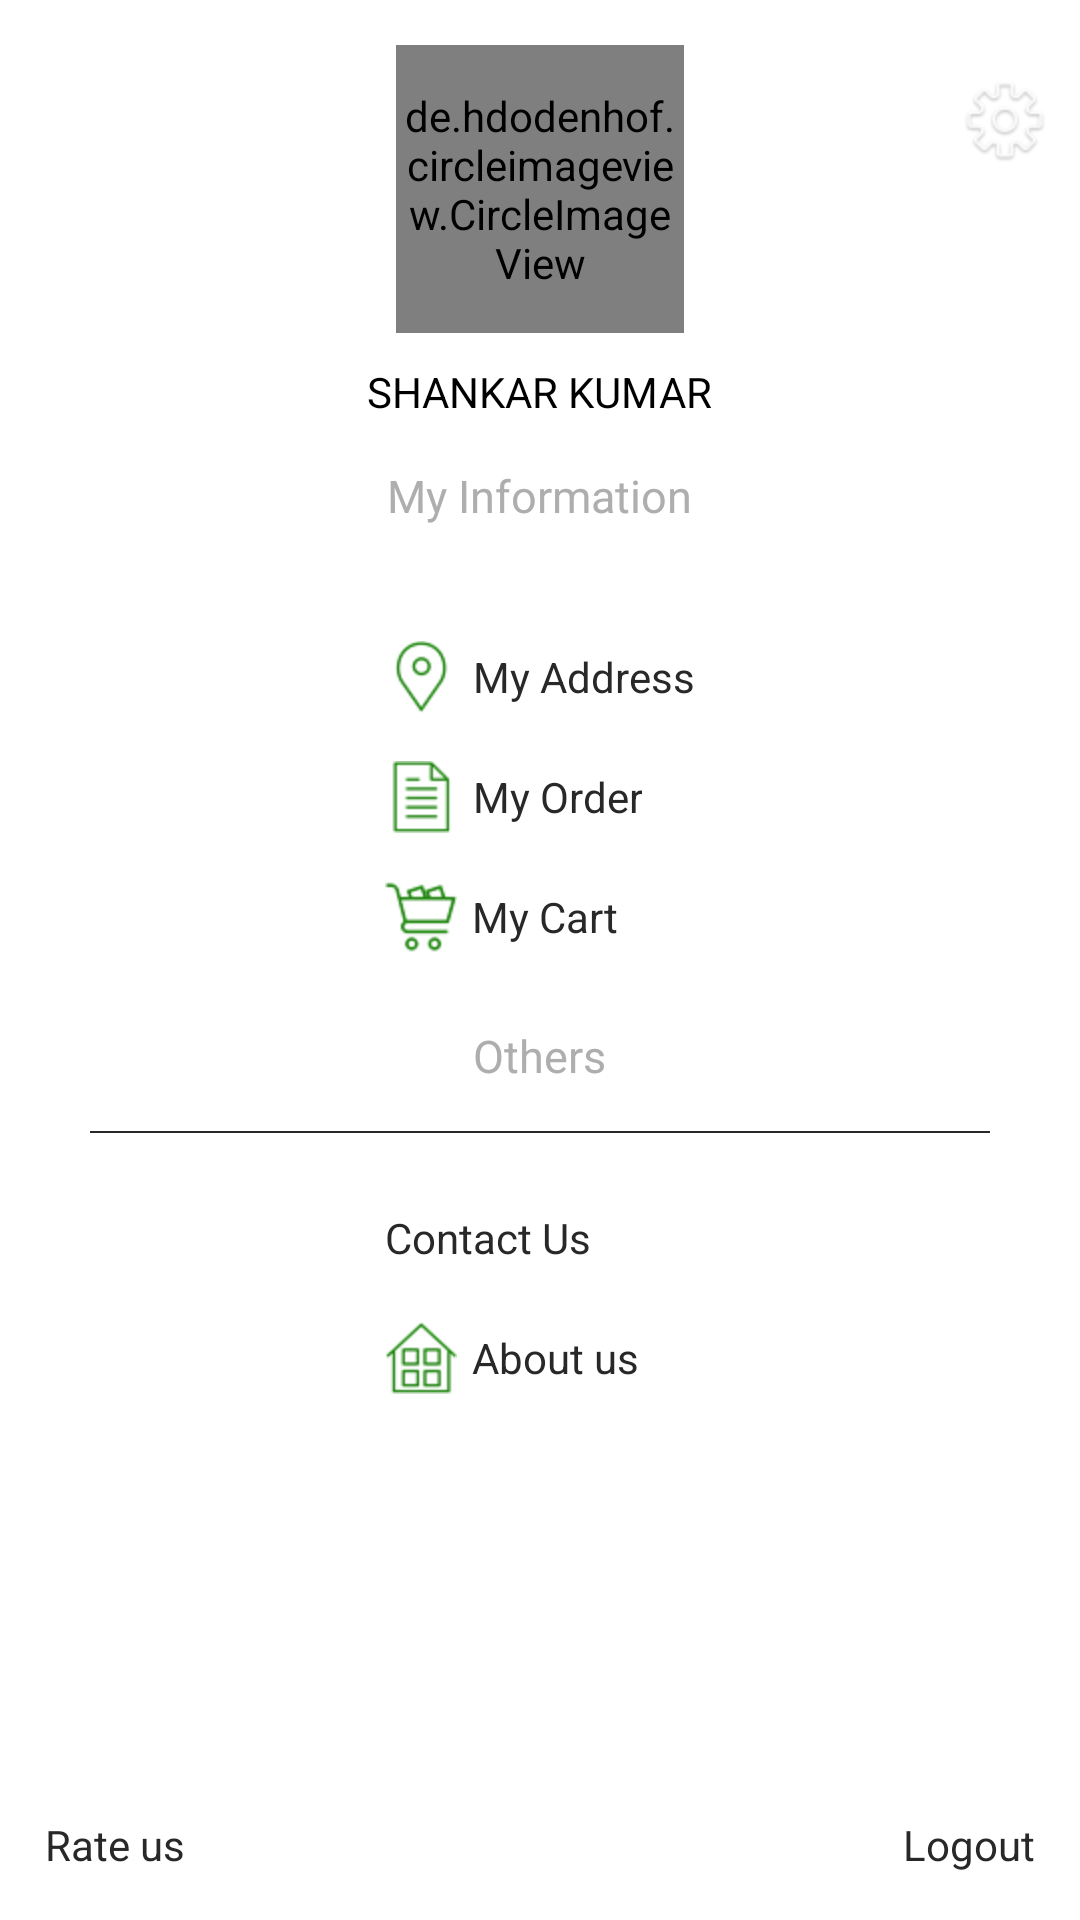

Layout XML and referenced resources for this Android screen:
<!-- AndroidManifest.xml: application theme AppTheme -->
<!-- res/layout/drawerlayout.xml -->
<?xml version="1.0" encoding="utf-8"?>
<RelativeLayout
	xmlns:android="http://schemas.android.com/apk/res/android"
	android:id="@+id/drawerLayout"
	android:layout_width="match_parent"
	android:layout_height="match_parent"
	android:layout_gravity="start"
	android:background="@color/white"
	android:fitsSystemWindows="true"
	android:orientation="vertical"
	android:visibility="visible">

	<ScrollView
		android:layout_width="match_parent"
		android:layout_height="wrap_content"
		android:paddingBottom="@dimen/margin_50">

		<LinearLayout
			android:layout_width="match_parent"
			android:layout_height="wrap_content"
			android:orientation="vertical"
			android:layout_marginTop="@dimen/margin_15">

			<RelativeLayout
				android:layout_width="match_parent"
				android:layout_height="match_parent">

				<ImageView
					android:id="@+id/nav_back"
					android:layout_margin="@dimen/margin_15"
					android:layout_width="wrap_content"
					android:layout_height="wrap_content"
					android:background="@mipmap/back_arrow_white"/>

				<de.hdodenhof.circleimageview.CircleImageView
					xmlns:app="http://schemas.android.com/apk/res-auto"
					android:id="@+id/profile_image"
					android:layout_width="96dp"
					android:layout_height="96dp"
					android:layout_alignParentTop="true"
					android:layout_centerHorizontal="true"
					android:src="@mipmap/signup_backgriund"
					android:visibility="visible"
					app:civ_border_color="#628854"
					app:civ_border_width="3dp"/>

				<LinearLayout
					android:id="@+id/nav_setting"
					android:layout_width="@dimen/margin_50"
					android:layout_height="@dimen/margin_50"
					android:layout_alignParentEnd="true"
					android:layout_alignParentTop="true"
					android:gravity="center">

					<ImageView
						android:layout_width="wrap_content"
						android:layout_height="wrap_content"
						android:background="@mipmap/setting"
						/>
				</LinearLayout>

				<TextView
					android:id="@+id/username"
					android:layout_width="wrap_content"
					android:layout_height="wrap_content"
					android:layout_below="@+id/profile_image"
					android:layout_centerHorizontal="true"
					android:layout_marginTop="@dimen/margin_10"
					android:text="SHANKAR KUMAR"
					android:textColor="@color/black"
					android:textSize="@dimen/margin_14"
					android:visibility="visible"/>



				<TextView
					android:id="@+id/info"
					android:layout_width="wrap_content"
					android:layout_height="wrap_content"
					android:layout_below="@+id/username"
					android:layout_centerHorizontal="true"
					android:layout_marginTop="@dimen/margin_15"
					android:text="@string/myinformation"
					android:textColor="#AFAEAF"
					android:textSize="@dimen/margin_15"/>

				<View
					android:id="@+id/view_top"
					android:layout_width="match_parent"
					android:layout_height="0.3dp"
					android:layout_below="@+id/info"
					android:layout_marginBottom="@dimen/margin_15"
					android:layout_marginLeft="@dimen/margin_30"
					android:layout_marginRight="@dimen/margin_30"
					android:layout_marginTop="@dimen/margin_15"
					android:background="@color/white"
					/>

				<TextView
					android:id="@+id/myaddress"
					android:layout_width="wrap_content"
					android:layout_height="@dimen/margin_40"
					android:layout_below="@+id/view_top"
					android:layout_centerHorizontal="true"
					android:drawableLeft="@mipmap/my_address_icon"
					android:drawablePadding="@dimen/margin_5"
					android:gravity="center"
					android:text="@string/myaddress"
					android:textColor="@color/text_black"
					android:textSize="@dimen/margin_14"/>

				<TextView
					android:id="@+id/myorder"
					android:layout_width="wrap_content"
					android:layout_height="@dimen/margin_40"
					android:layout_alignStart="@+id/myaddress"
					android:layout_below="@+id/myaddress"
					android:drawableLeft="@mipmap/my_order_icon"
					android:drawablePadding="@dimen/margin_5"
					android:gravity="center"
					android:text="@string/myorder"
					android:textColor="@color/text_black"
					android:textSize="@dimen/margin_14"/>

				<TextView
					android:id="@+id/mycart"
					android:layout_width="wrap_content"
					android:layout_height="@dimen/margin_40"
					android:layout_alignStart="@+id/myorder"
					android:layout_below="@+id/myorder"
					android:drawableLeft="@mipmap/my_cart_icon"
					android:drawablePadding="@dimen/margin_5"
					android:gravity="center"
					android:text="@string/mycart"
					android:textColor="@color/text_black"
					android:textSize="@dimen/margin_14"/>

				<TextView
					android:id="@+id/others"
					android:layout_width="wrap_content"
					android:layout_height="wrap_content"
					android:layout_below="@+id/mycart"
					android:layout_centerHorizontal="true"
					android:layout_marginTop="16dp"
					android:text="@string/others"
					android:textColor="#AFAEAF"
					android:textSize="@dimen/text_15"/>

				<View
					android:id="@+id/view"
					android:layout_width="match_parent"
					android:layout_height="0.5dp"
					android:layout_below="@+id/others"
					android:layout_marginBottom="@dimen/margin_15"
					android:layout_marginLeft="@dimen/margin_30"
					android:layout_marginRight="@dimen/margin_30"
					android:layout_marginTop="@dimen/margin_15"
					android:background="@color/text_black"
					/>

				<TextView
					android:id="@+id/contactus"
					android:layout_width="wrap_content"
					android:layout_height="@dimen/margin_40"
					android:layout_alignStart="@+id/myorder"
					android:layout_below="@+id/view"
					android:drawableLeft="@mipmap/contact_us_icon"
					android:drawablePadding="@dimen/margin_5"
					android:gravity="center"
					android:text="@string/contactus"
					android:textColor="@color/text_black"
					android:textSize="@dimen/margin_14"/>

				<TextView
					android:id="@+id/aboutus"
					android:layout_width="wrap_content"
					android:layout_height="@dimen/margin_40"
					android:layout_alignStart="@+id/contactus"
					android:layout_below="@+id/contactus"
					android:drawableLeft="@mipmap/about_us_icon"
					android:drawablePadding="@dimen/margin_5"
					android:gravity="center"
					android:text="@string/aboutus"
					android:textColor="@color/text_black"
					android:textSize="@dimen/margin_14"/>
			</RelativeLayout>
		</LinearLayout>
	</ScrollView>

	<TextView
		android:id="@+id/rateus"
		android:layout_width="wrap_content"
		android:layout_height="@dimen/margin_50"
		android:layout_alignParentBottom="true"
		android:layout_alignParentStart="true"
		android:layout_marginStart="15dp"
		android:gravity="center"
		android:text="@string/rateus"
		android:textColor="@color/text_black"
		android:textSize="@dimen/text_14"
		android:textStyle="normal"/>

	<TextView
		android:id="@+id/logout"
		android:layout_width="wrap_content"
		android:layout_height="@dimen/margin_50"
		android:layout_alignParentBottom="true"
		android:layout_alignParentEnd="true"
		android:layout_marginEnd="15dp"
		android:gravity="center"
		android:text="@string/logout"
		android:textColor="@color/text_black"
		android:textSize="@dimen/text_14"
		android:textStyle="normal"/>
</RelativeLayout>
<!-- resources referenced by this layout -->
<resources>
  <color name="black">#000000</color>
  <color name="text_black">#282828</color>
  <color name="white">#ffffff</color>
  <dimen name="margin_10">10dp</dimen>
  <dimen name="margin_14">14dp</dimen>
  <dimen name="margin_15">15dp</dimen>
  <dimen name="margin_30">30dp</dimen>
  <dimen name="margin_40">40dp</dimen>
  <dimen name="margin_5">5dp</dimen>
  <dimen name="margin_50">50dp</dimen>
  <dimen name="text_14">14dp</dimen>
  <dimen name="text_15">15dp</dimen>
  <!-- mipmap about_us_icon: png bitmap (mipmap-hdpi, 1253 bytes) -->
  <!-- mipmap back_arrow_white: png bitmap (mipmap-hdpi, 23191 bytes) -->
  <!-- mipmap my_address_icon: png bitmap (mipmap-hdpi, 1151 bytes) -->
  <!-- mipmap my_cart_icon: png bitmap (mipmap-hdpi, 1263 bytes) -->
  <!-- mipmap my_order_icon: png bitmap (mipmap-hdpi, 740 bytes) -->
  <!-- mipmap setting: png bitmap (mipmap-hdpi, 2685 bytes) -->
  <!-- mipmap signup_backgriund: jpg bitmap (mipmap-hdpi, 32384 bytes) -->
  <string name="aboutus">About us</string>
  <string name="contactus">Contact Us</string>
  <string name="logout">Logout</string>
  <string name="myaddress">My Address</string>
  <string name="mycart">My Cart</string>
  <string name="myinformation">My Information</string>
  <string name="myorder">My Order</string>
  <string name="others">Others</string>
  <string name="rateus">Rate us</string>
  <style name="AppTheme" parent="Theme.AppCompat.Light.DarkActionBar">
  		
  		<item name="colorPrimary">@color/colorPrimary</item>
  		<item name="colorPrimaryDark">@color/colorPrimaryDark</item>
  		<item name="colorAccent">@color/colorAccent</item>
  	</style>
  <color name="colorPrimary">#183482</color>
  <color name="colorPrimaryDark">#122C69</color>
  <color name="colorAccent">#008E0C</color>
</resources>
